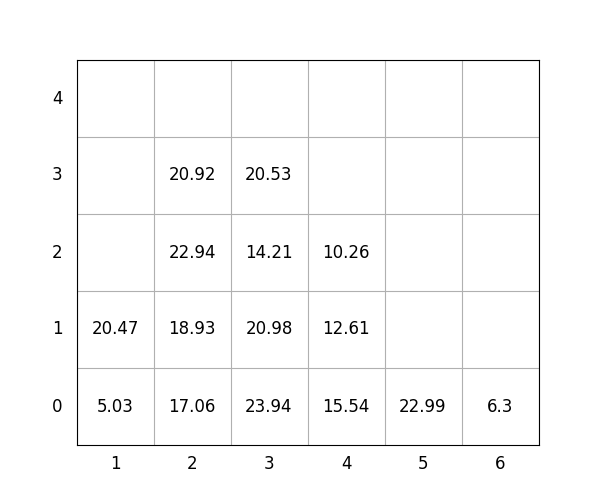

Source data for this figure (header and first rows):
idx, loc_x, loc_y, loc_z, weight, group, score, seq, reloc, size(ft)
1, 4, 0, 0, 15.54, 1, 115.5, 0, 0, 20
2, 1, 0, 0, 5.03, 3, 305, 0, 1.0, 20
3, 4, 0, 1, 12.61, 2, 212.6, 0, 1.0, 20
4, 4, 0, 2, 10.26, 3, 310.3, 1, 1.0, 20
5, 3, 0, 0, 23.94, 1, 123.9, 2, 0, 20
6, 5, 0, 0, 22.99, 3, 323, 3, 0, 20
7, 3, 0, 1, 20.98, 3, 321, 4, 1.0, 20
8, 3, 0, 2, 14.21, 3, 314.2, 5, 1.0, 20
9, 2, 0, 0, 17.06, 0, 17.06, 6, 1.0, 20
10, 2, 0, 1, 18.93, 0, 18.93, 7, 1.0, 20
11, 2, 0, 2, 22.94, 1, 122.9, 8, 1.0, 20
12, 1, 0, 1, 20.47, 2, 220.5, 9, 1.0, 20
13, 6, 0, 0, 6.3, 0, 6.3, 10, 0, 20
14, 3, 0, 3, 20.53, 3, 320.5, 11, 1.0, 20
15, 2, 0, 3, 20.92, 1, 120.9, 12, 1.0, 20
